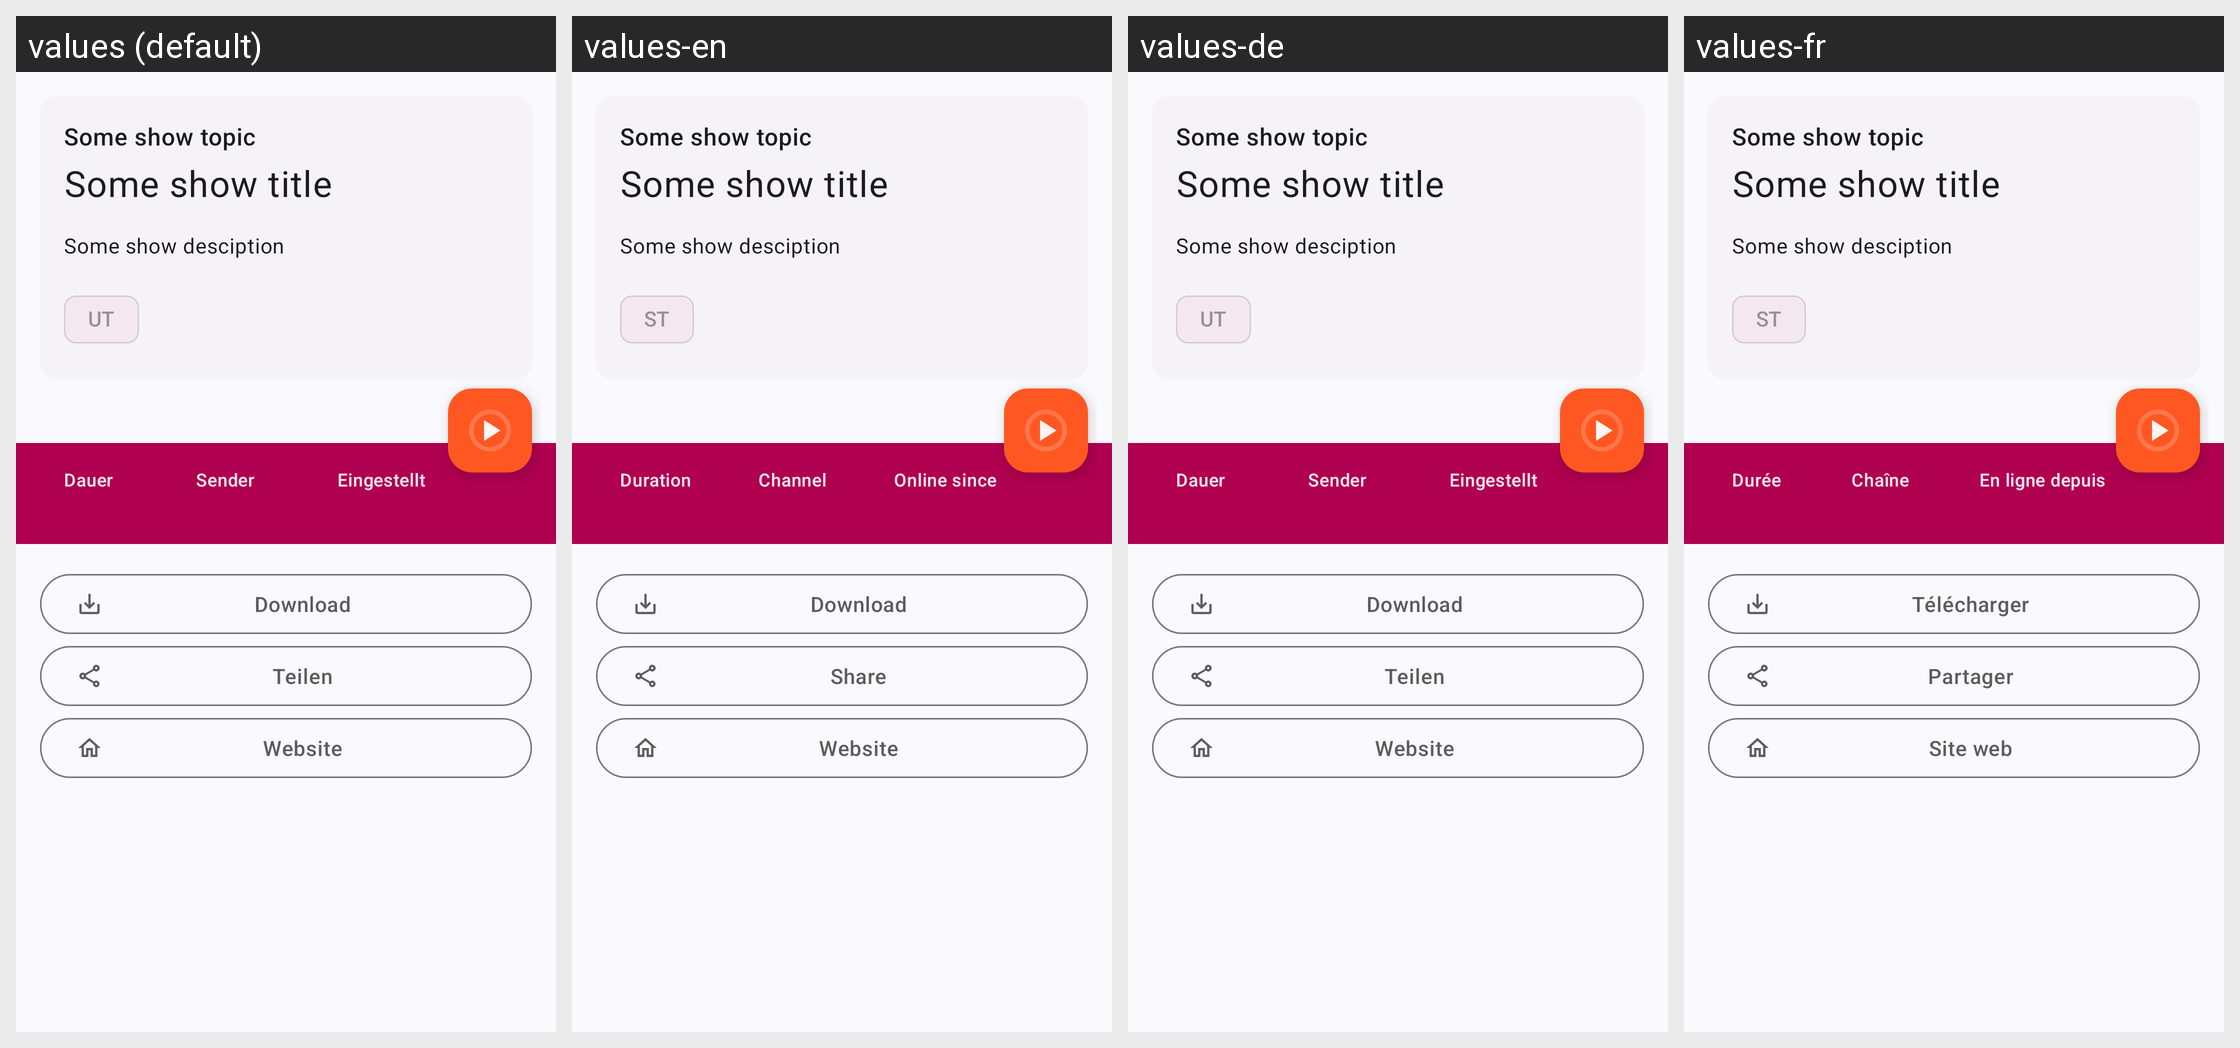

Here is an Android app screen in its default locale and in the app's own translations. Write out the translated-string differences for the strings that appear on this screen.
Android screen res/layout/mediathek_detail_fragment.xml rendered under 4 locales, left to right: values (default), values-en, values-de, values-fr. Device: Nexus 5 (rendered at 1080×1920; each locale shown at half size, 540×960, under a caption strip naming it); theme AppTheme.
Other locales in the repository, not shown: values-es, values-it.
Strings drawn on this screen, with the default value and each locale's value (text and hints the layout hard-codes, and strings that could not be matched under every locale, appear in the picture but are not listed):

fragment_mediathek_batch_subtitle
  values: UT
  values-en: ST
  values-de: UT
  values-fr: ST

fragment_mediathek_duration
  values: Dauer
  values-en: Duration
  values-de: Dauer
  values-fr: Durée

fragment_mediathek_channel
  values: Sender
  values-en: Channel
  values-de: Sender
  values-fr: Chaîne

fragment_mediathek_time
  values: Eingestellt
  values-en: Online since
  values-de: Eingestellt
  values-fr: En ligne depuis

fragment_mediathek_download
  values: Download
  values-en: Download
  values-de: Download
  values-fr: Télécharger

action_share
  values: Teilen
  values-en: Share
  values-de: Teilen
  values-fr: Partager

fragment_mediathek_website
  values: Website
  values-en: Website
  values-de: Website
  values-fr: Site web
